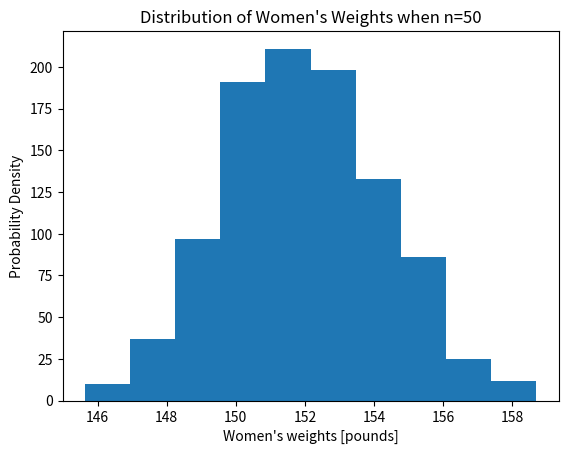

Reproduce this figure in Python.
# -*- coding: utf-8 -*-
"""
Created on Mon Feb 15 11:45:03 2021

[redacted]
"""
# [redacted]
# Practice Set 2 Statistics 1
# 2/18/2021 

# I want to know the average weight of women ages 35-45 years old in the US  
# Weights will range from 125 to 180 lbs 
# n=50 women 

from numpy.random import seed
from numpy.random import randint
from numpy import mean

# Part 1: create a sample of women's weights 
n=50
weight=randint(125,180,n);
print(weight)
print('The average weight is {} pounds.' .format(mean(weight)))

# Part 2: repeat the sampling 1000 times 
import matplotlib.pyplot as plt 
# calculate the mean of 50 women's weights 1000 times 
means= [mean(randint(125,180,n)) for _ in range(1000)]

# Part 3: plot the distribution of the sample means
plt.hist(means)
plt.xlabel("Women's weights [pounds]")
plt.ylabel("Probability Density")
plt.title("Distribution of Women's Weights when n={}" .format(n))
plt.show()
print('The mean is {}.' .format(mean(means)))

# Part 4: use a shapiro-wilk normality test to confirm normal distribution 
# Ho: the women's weight data follows a normal distribution
# H1: the women's weight data does NOT follow a normal distribution 
from scipy.stats import shapiro 
stat, p=shapiro(means)
print('Test Statistic={}, p={}' .format(stat,p))
alpha=0.05;
if p> alpha: 
    print('Sample follows a normal distribution, do not reject the null hypothesis')
else: 
    print('The sample does not follow normal distribution, reject the null')
    
# Part 5: repeat with a greater sample size
# change the sample size in lines 17 and 24 from 50 to 100 then 1000 and compare the results 
# the higher the sample size, the higher the p-value and confidence that the data is distributed normally 